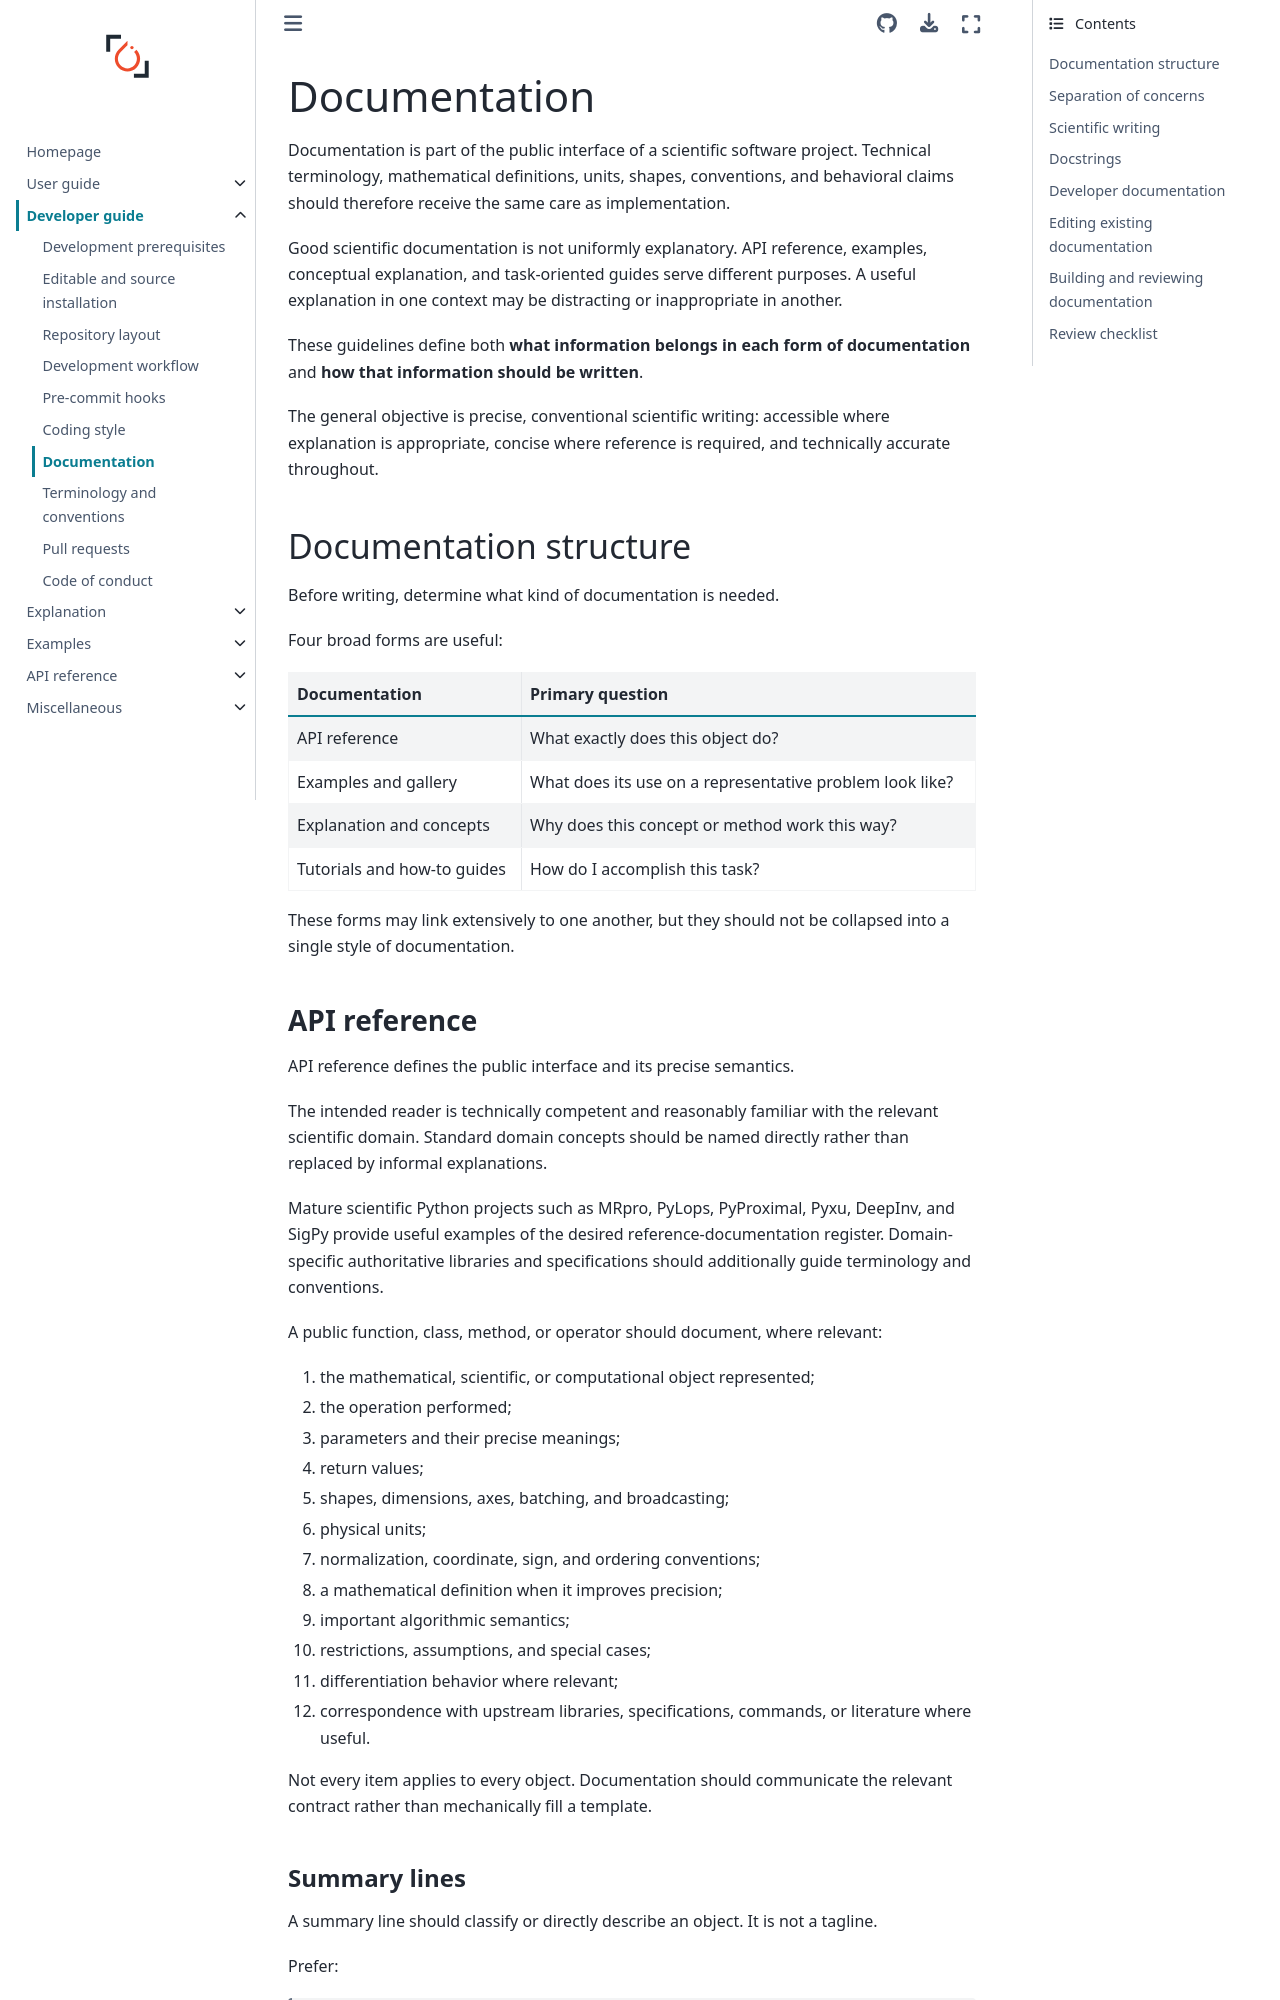

repository: mcencini/bartorch · page: v0.0.3/guides/developer/documentation.html · generator: sphinx

# Documentation

Documentation is part of the public interface of a scientific software project. Technical terminology, mathematical definitions, units, shapes, conventions, and behavioral claims should therefore receive the same care as implementation.

Good scientific documentation is not uniformly explanatory. API reference, examples, conceptual explanation, and task-oriented guides serve different purposes. A useful explanation in one context may be distracting or inappropriate in another.

These guidelines define both **what information belongs in each form of documentation** and **how that information should be written**.

The general objective is precise, conventional scientific writing: accessible where explanation is appropriate, concise where reference is required, and technically accurate throughout.

## Documentation structure

Before writing, determine what kind of documentation is needed.

Four broad forms are useful:

| Documentation               | Primary question                                         |
| --------------------------- | -------------------------------------------------------- |
| API reference               | What exactly does this object do?                        |
| Examples and gallery        | What does its use on a representative problem look like? |
| Explanation and concepts    | Why does this concept or method work this way?           |
| Tutorials and how-to guides | How do I accomplish this task?                           |

These forms may link extensively to one another, but they should not be collapsed into a single style of documentation.
